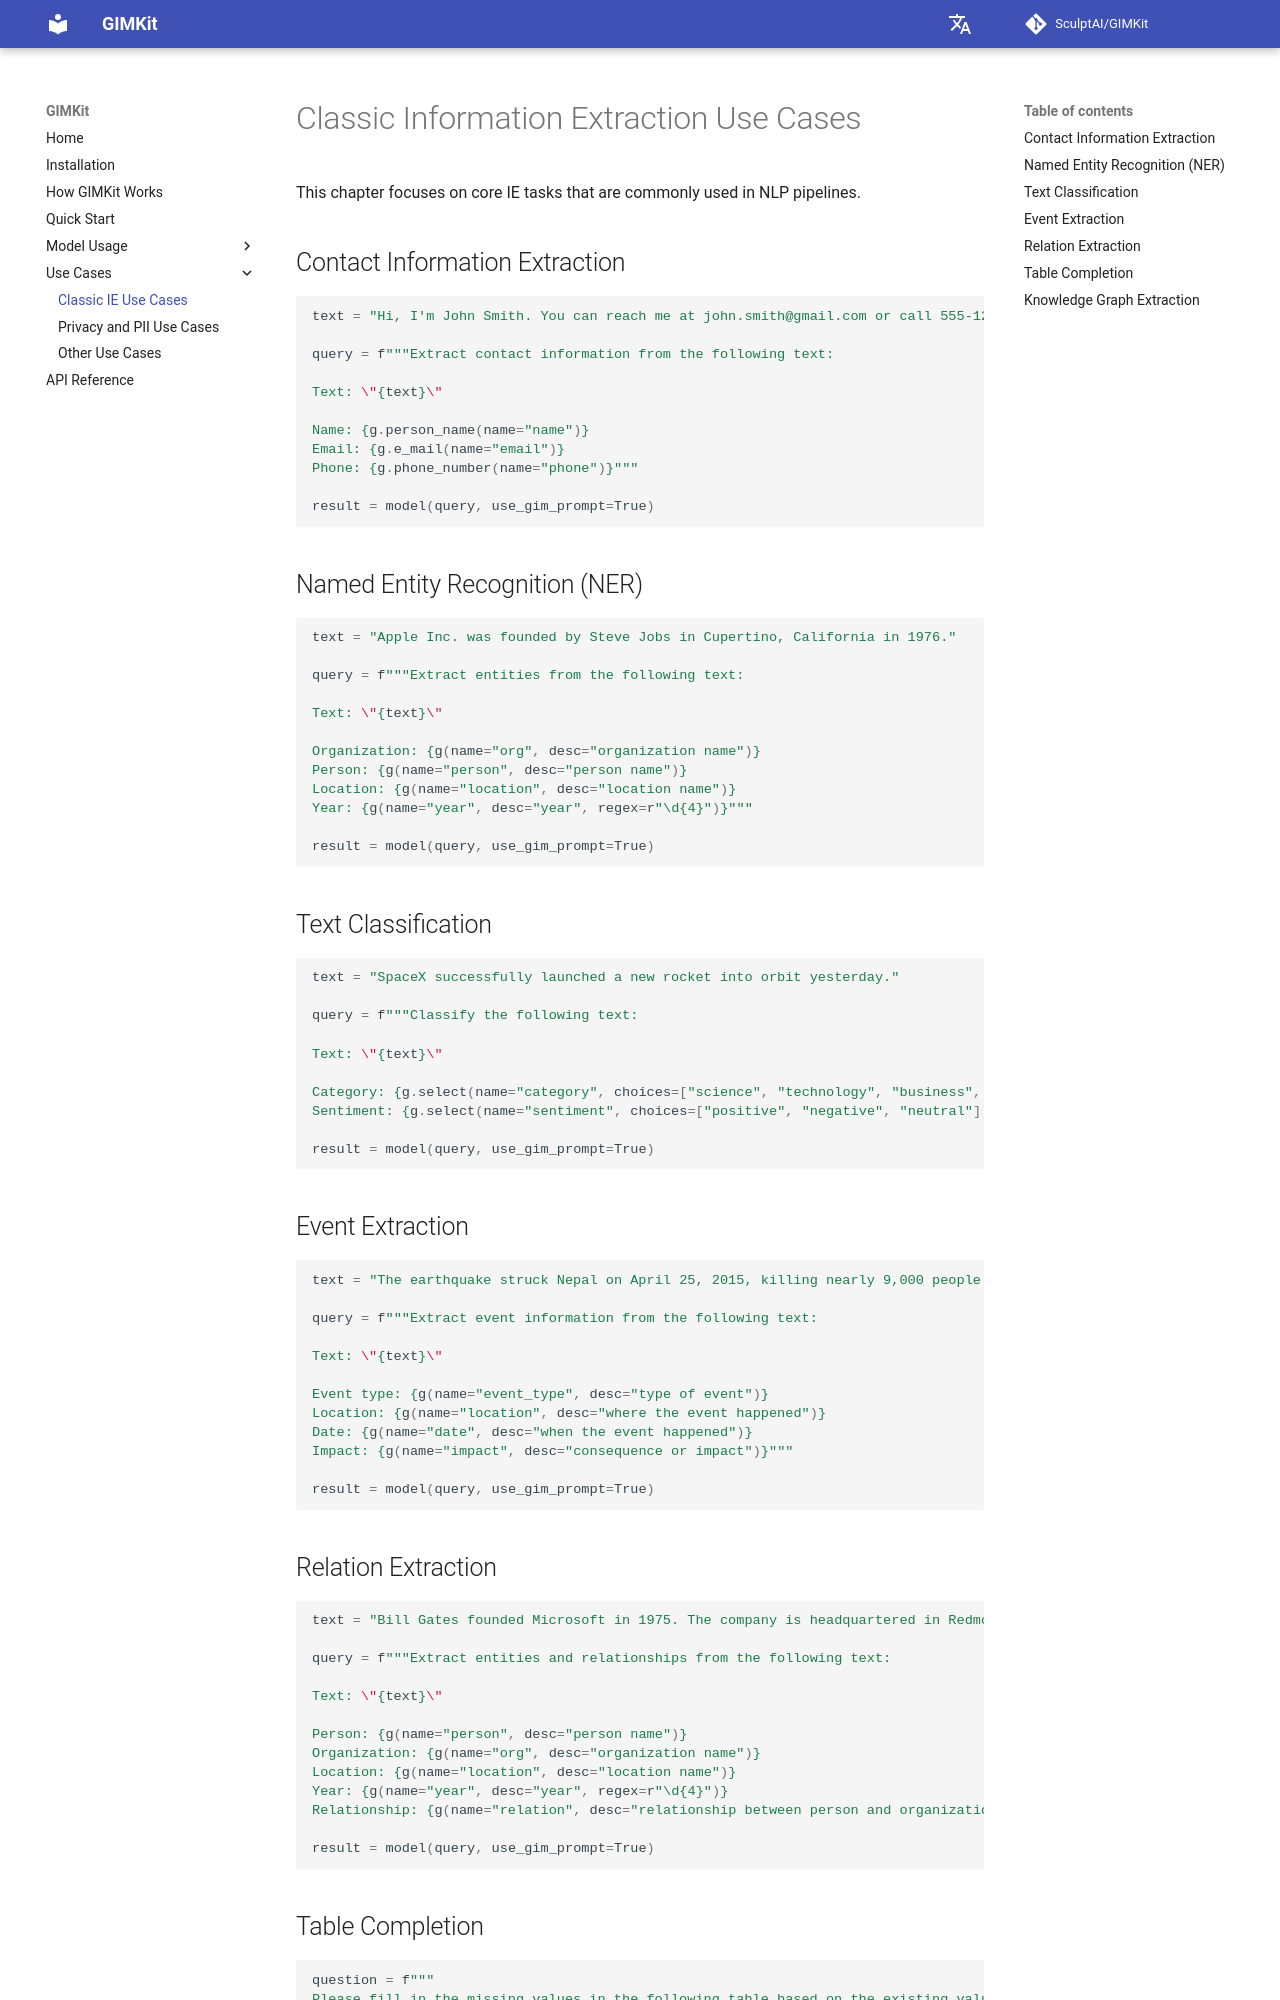

repository: SculptAI/GIMKit · page: use-cases/classic/index.html · generator: mkdocs

# Classic Information Extraction Use Cases

This chapter focuses on core IE tasks that are commonly used in NLP pipelines.

## Contact Information Extraction

```python
text = "Hi, I'm John Smith. You can reach me at john.smith@gmail.com or call 555-123-4567."

query = f"""Extract contact information from the following text:

Text: \"{text}\"

Name: {g.person_name(name="name")}
Email: {g.e_mail(name="email")}
Phone: {g.phone_number(name="phone")}"""

result = model(query, use_gim_prompt=True)
```

## Named Entity Recognition (NER)

```python
text = "Apple Inc. was founded by Steve Jobs in Cupertino, California in 1976."

query = f"""Extract entities from the following text:

Text: \"{text}\"

Organization: {g(name="org", desc="organization name")}
Person: {g(name="person", desc="person name")}
Location: {g(name="location", desc="location name")}
Year: {g(name="year", desc="year", regex=r"\d{4}")}"""

result = model(query, use_gim_prompt=True)
```

## Text Classification

```python
text = "SpaceX successfully launched a new rocket into orbit yesterday."

query = f"""Classify the following text:

Text: \"{text}\"

Category: {g.select(name="category", choices=["science", "technology", "business", "sports", "politics"])}
Sentiment: {g.select(name="sentiment", choices=["positive", "negative", "neutral"])}"""

result = model(query, use_gim_prompt=True)
```

## Event Extraction

```python
text = "The earthquake struck Nepal on April 25, 2015, killing nearly 9,000 people."

query = f"""Extract event information from the following text:

Text: \"{text}\"

Event type: {g(name="event_type", desc="type of event")}
Location: {g(name="location", desc="where the event happened")}
Date: {g(name="date", desc="when the event happened")}
Impact: {g(name="impact", desc="consequence or impact")}"""

result = model(query, use_gim_prompt=True)
```

## Relation Extraction

```python
text = "Bill Gates founded Microsoft in 1975. The company is headquartered in Redmond."

query = f"""Extract entities and relationships from the following text:

Text: \"{text}\"

Person: {g(name="person", desc="person name")}
Organization: {g(name="org", desc="organization name")}
Location: {g(name="location", desc="location name")}
Year: {g(name="year", desc="year", regex=r"\d{4}")}
Relationship: {g(name="relation", desc="relationship between person and organization")}"""

result = model(query, use_gim_prompt=True)
```
